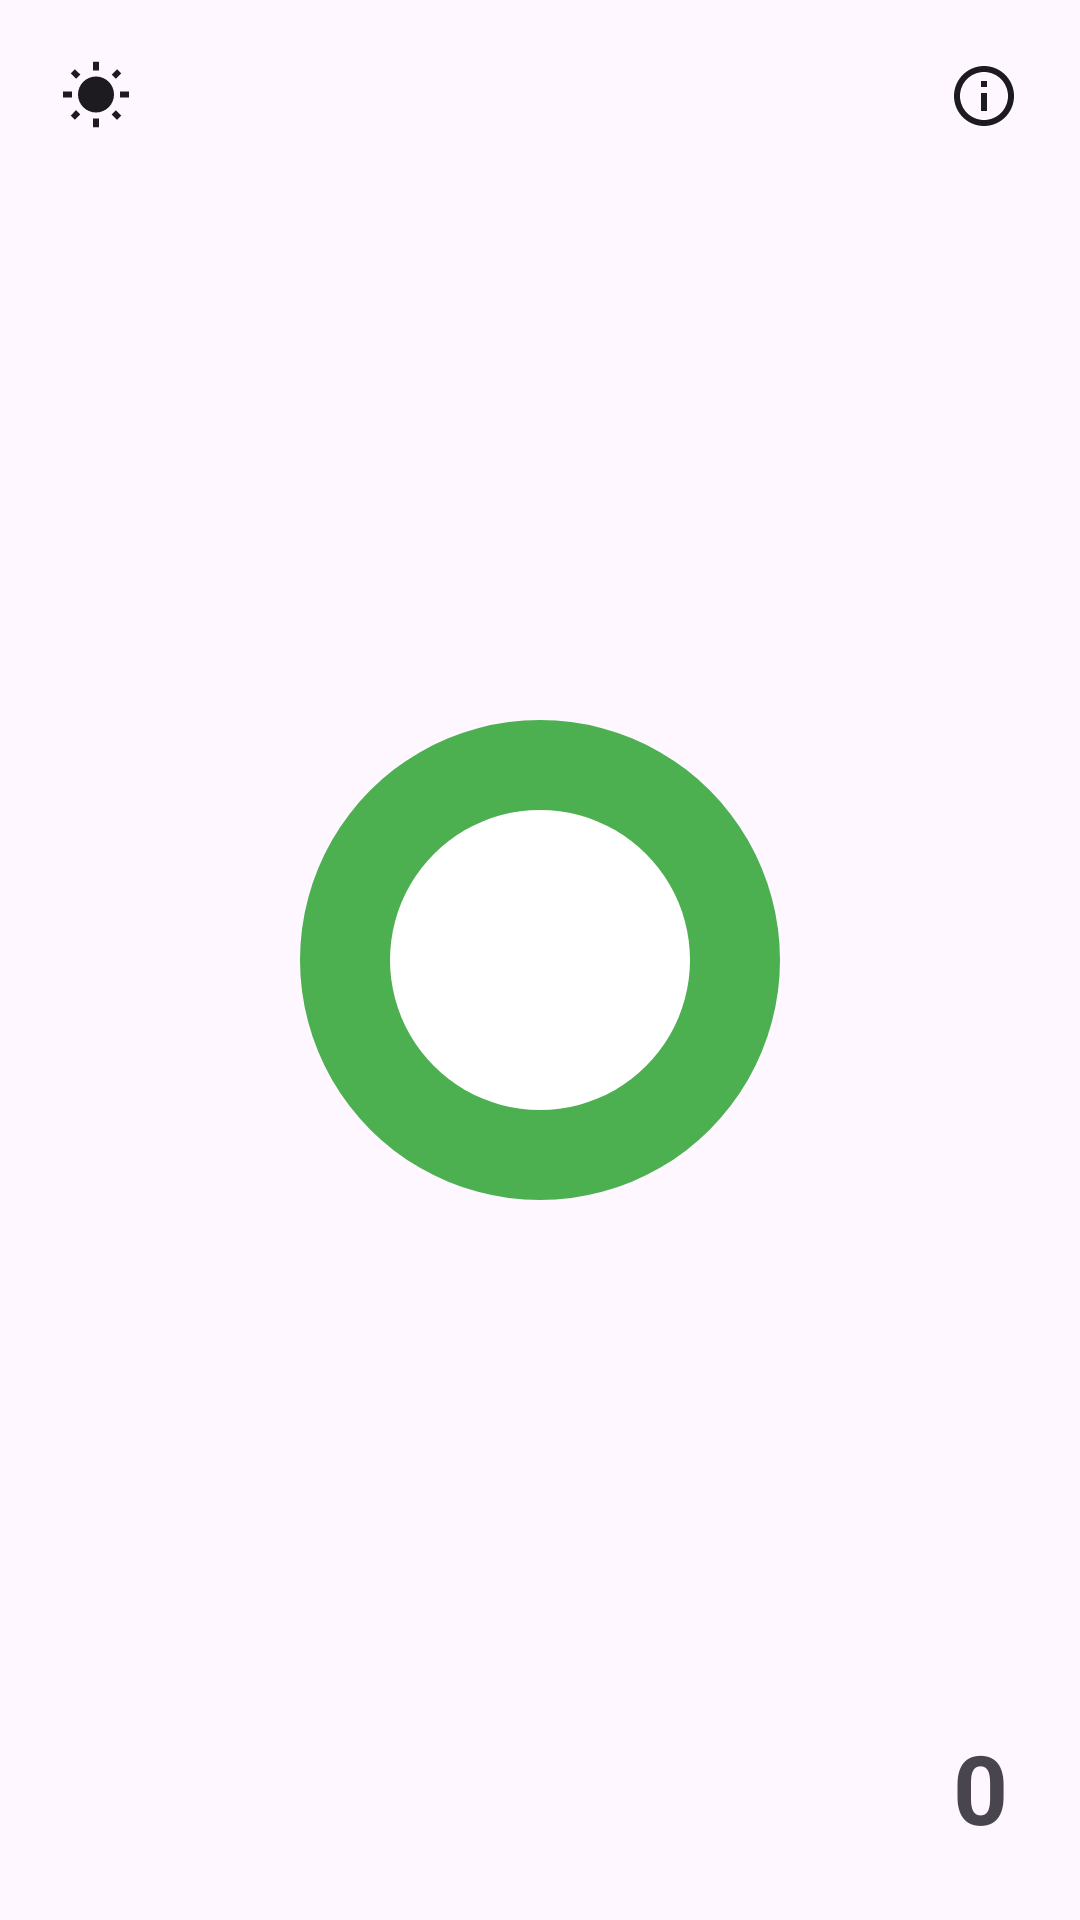

Here is an Android app screen rendered from its layout file. Give the layout XML and the strings, colors and styles it references.
<!-- AndroidManifest.xml: application theme AppTheme -->
<!-- res/layout/activity_main.xml -->
<?xml version="1.0" encoding="utf-8"?>
<FrameLayout xmlns:android="http://schemas.android.com/apk/res/android"
    android:layout_width="match_parent"
    android:layout_height="match_parent"
    android:background="?android:attr/colorBackground">

    <ImageView
        android:id="@+id/centerImage"
        android:layout_width="200dp"
        android:layout_height="200dp"
        android:layout_gravity="center"
        android:contentDescription="@string/center_image_desc"
        android:scaleType="fitCenter"
        android:src="@drawable/center_image_default" />

    <LinearLayout
        android:layout_width="match_parent"
        android:layout_height="wrap_content"
        android:layout_gravity="top"
        android:gravity="center_vertical"
        android:orientation="horizontal"
        android:padding="8dp">

        <ImageButton
            android:id="@+id/btnTheme"
            android:layout_width="48dp"
            android:layout_height="48dp"
            android:background="?attr/selectableItemBackgroundBorderless"
            android:contentDescription="@string/theme_toggle"
            android:src="@drawable/ic_wb_sunny" />

        <Space
            android:layout_width="0dp"
            android:layout_height="1dp"
            android:layout_weight="1" />

        <ImageButton
            android:id="@+id/btnAbout"
            android:layout_width="48dp"
            android:layout_height="48dp"
            android:background="?attr/selectableItemBackgroundBorderless"
            android:contentDescription="@string/about"
            android:src="@drawable/ic_info" />

    </LinearLayout>

    <TextView
        android:id="@+id/tvCount"
        android:layout_width="wrap_content"
        android:layout_height="wrap_content"
        android:layout_gravity="bottom|end"
        android:layout_margin="24dp"
        android:text="0"
        android:textSize="32sp"
        android:textStyle="bold"
        android:includeFontPadding="false" />

</FrameLayout>
<!-- resources referenced by this layout -->
<resources>
  <!-- drawable center_image_default (drawable) -->
  <?xml version="1.0" encoding="utf-8"?>
  <vector xmlns:android="http://schemas.android.com/apk/res/android"
      android:width="200dp"
      android:height="200dp"
      android:viewportWidth="100"
      android:viewportHeight="100">
  
      <path
          android:fillColor="#4CAF50"
          android:pathData="M50,10a40,40 0 1,0 0.001,0z" />
  
      <path
          android:fillColor="#FFFFFF"
          android:pathData="M50,25a25,25 0 1,0 0.001,0z" />
  </vector>
  <!-- drawable ic_info (drawable) -->
  <vector xmlns:android="http://schemas.android.com/apk/res/android"
      android:width="24dp"
      android:height="24dp"
      android:viewportWidth="24"
      android:viewportHeight="24">
      <path
          android:fillColor="?attr/colorOnSurface"
          android:pathData="M11,7h2v2h-2zM11,11h2v6h-2zM12,2C6.48,2 2,6.48 2,12s4.48,10 10,10 10,-4.48 10,-10S17.52,2 12,2zM12,20c-4.41,0 -8,-3.59 -8,-8s3.59,-8 8,-8 8,3.59 8,8 -3.59,8 -8,8z"/>
  </vector>
  <!-- drawable ic_wb_sunny (drawable) -->
  <vector xmlns:android="http://schemas.android.com/apk/res/android"
      android:width="24dp"
      android:height="24dp"
      android:viewportWidth="24"
      android:viewportHeight="24">
      <path
          android:fillColor="?attr/colorOnSurface"
          android:pathData="M6.76,4.84l-1.8,-1.79 -1.41,1.41 1.79,1.79 1.42,-1.41zM4,10.5L1,10.5v2h3v-2zM13,0.55h-2L11,3.5h2L13,0.55zM20.45,4.46l-1.41,-1.41 -1.79,1.79 1.41,1.41 1.79,-1.79zM17.24,18.16l1.79,1.8 1.41,-1.41 -1.8,-1.79 -1.4,1.4zM20,10.5v2h3v-2h-3zM12,5.5c-3.31,0 -6,2.69 -6,6s2.69,6 6,6 6,-2.69 6,-6 -2.69,-6 -6,-6zM11,22.45h2L13,19.5h-2v2.95zM3.55,18.54l1.41,1.41 1.79,-1.8 -1.41,-1.41 -1.79,1.8z"/>
  </vector>
  <string name="about">关于</string>
  <string name="center_image_desc">中间小图片</string>
  <string name="theme_toggle">切换主题</string>
  <style name="AppTheme" parent="Theme.Material3.Light.NoActionBar">
          <item name="android:windowBackground">@android:color/white</item>
          <item name="android:statusBarColor">@android:color/white</item>
          <item name="android:windowLightStatusBar">true</item>
      </style>
</resources>
